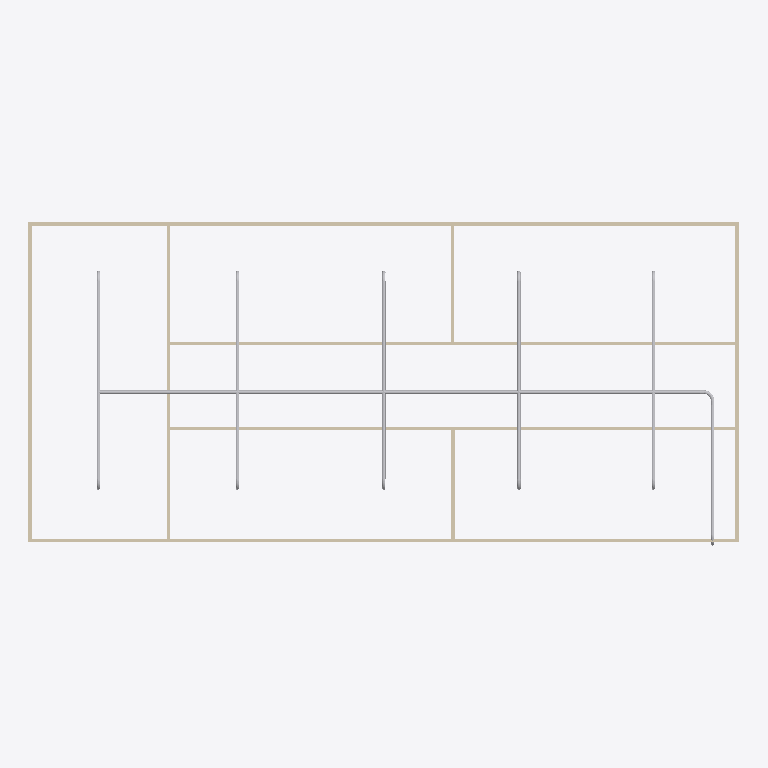
Plan cut of the same IFC building model at storey 'Piping' (level 3.00 m, cut at 4.40 m), seen from above with north up, elements coloured by IFC class: 19 other elements (light grey), 9 walls (beige). Cut surfaces are drawn darker.
Extent 20.0 m × 9.1 m × 3.1 m (x, y, z). Storeys (2): GF at 0.00 m; Piping at 3.00 m. Elements (66): 19 IfcPipeSegment, 18 IfcWindow, 13 IfcPipeFitting, 9 IfcWall, 6 IfcDoor, 1 IfcSlab.

HEADER;
FILE_DESCRIPTION(('ViewDefinition[DesignTransferView]'),'2;1');
FILE_NAME('s09-activity.ifc','2026-10-27T22:34:51+08:00',(''),(''),'IfcOpenShell 0.8.5-post1','Bonsai 0.8.5-post1','Nobody');
FILE_SCHEMA(('IFC4'));
ENDSEC;
DATA;
#1=IFCPROJECT('1l4KqzPg9APwJzTSXJnQbj',$,'My Project',$,$,$,$,(#14,#26),#9);
#31=IFCSITE('1GKO1AHKzA0wLUP9eqTgJt',$,'My Site',$,$,#54,$,$,$,$,$,$,$,$);
#37=IFCBUILDING('3iGBFCdRn6GBXfLBPvPWqx',$,'My Building',$,$,#60,$,$,$,$,$,$);
#43=IFCBUILDINGSTOREY('3DIsCg3OD5tPov22C1m$7R',$,'GF',$,$,#66,$,$,$,$);
#4681=IFCBUILDINGSTOREY('3E4TJpn5jEevoGm_0Jz$4A',$,'Piping',$,$,#4702,$,$,$,$);
#403=IFCWALL('3yv8chYx5EEwBHhGyf1Zs4',$,'Wall',$,$,#550,#409,$,$);
#4745=IFCPIPESEGMENT('3LxlesA4v07hscbGX4wryH',$,'PipeSegment',$,$,#6509,#4758,$,$);
#351=IFCWALL('3RVOxJKsTCJB_V_UMUMPxa',$,'Wall',$,$,#614,#359,$,$);
#3005=IFCWALL('21PnV9QhT59wmLG3xuH8uA',$,'Wall',$,$,#3222,#3011,$,$);
#2967=IFCWALL('34gaY2lWL6yvKtRVsxn2QZ',$,'Wall',$,$,#3119,#2973,$,$);
#428=IFCWALL('2lwt2gmIX6IRcOYTRzaebH',$,'Wall',$,$,#582,#434,$,$);
#378=IFCWALL('3ZP57Q9Az01wBJKnOFnGN5',$,'Wall',$,$,#389,#384,$,$);
#780=IFCWALL('3_SMQPk8v65vHJlcsqTH9K',$,'Wall',$,$,#3750,#786,$,$);
#5593=IFCPIPESEGMENT('0GG11sl7nFMxxjsoOgwM$M',$,'PipeSegment',$,$,#5912,#5627,$,$);
#5913=IFCPIPESEGMENT('1sh7V22Eb3tPQbJCRbj8qe',$,'PipeSegment',$,$,#6352,#5947,$,$);
#4822=IFCPIPESEGMENT('3uYOWTg_11JxTUhEuzKFvh',$,'PipeSegment',$,$,#5016,#4833,$,$);
#5541=IFCPIPESEGMENT('0bSN9RzKf0UhsdXiE79mlj',$,'PipeSegment',$,$,#5592,#5577,$,$);
#6353=IFCPIPESEGMENT('1rWE3e2MPBt8MhUpSW_nnR',$,'PipeSegment',$,$,#6800,#6387,$,$);
#1096=IFCWALL('2GKvflePLA5wrozkuUBeOt',$,'Wall',$,$,#3755,#1102,$,$);
#6398=IFCPIPESEGMENT('3TePNxVfDFYPdm3hh0_Jlj',$,'PipeSegment',$,$,#6529,#6409,$,$);
#1134=IFCWALL('3n2lYU0pn1yxw$aJ6qf9q$',$,'Wall',$,$,#1145,#1140,$,$);
#6551=IFCPIPEFITTING('15Oo5IW$jE6eIGPtCPbNWh',$,'PipeFitting',$,$,#6582,#6559,$,$);
#6023=IFCPIPEFITTING('2Jd6IACN97yxEEqM$R2aiH',$,'PipeFitting',$,$,#6182,#6077,$,$);
#5963=IFCPIPEFITTING('0IHgoYiE54ZAk2alEF2U9c',$,'PipeFitting',$,$,#6242,#6017,$,$);
#5743=IFCPIPEFITTING('12YkXPhkP5YBdgBNsziBtg',$,'PipeFitting',$,$,#6022,#5797,$,$);
#5803=IFCPIPEFITTING('0DUot3ZqH04huZkBn6qwGF',$,'PipeFitting',$,$,#5962,#5857,$,$);
#5270=IFCPIPEFITTING('3I4FHccBX0l8GsfYPeF0iF',$,'PipeFitting',$,$,#5329,#5324,$,$);
#5330=IFCPIPEFITTING('3et04JsCDD38c$TiBkVghu',$,'PipeFitting',$,$,#5742,#5384,$,$);
#6183=IFCPIPEFITTING('2Agt3GpT52a9xthq9Tc0ZZ',$,'PipeFitting',$,$,#6785,#6237,$,$);
#5059=IFCPIPEFITTING('1LhV0RMSz0r8tg4KdpJ_1B',$,'PipeFitting',$,$,#5091,#5068,$,$);
#5482=IFCPIPEFITTING('0NU8uTTaj9YRxSplEgpZoe',$,'PipeFitting',$,$,#5802,#5540,$,$);
#6243=IFCPIPEFITTING('0bZVfD$uXFEhvUgvTbWo7R',$,'PipeFitting',$,$,#6790,#6297,$,$);
#6740=IFCPIPEFITTING('2ufq5JWWX0oenRza2_AGOI',$,'PipeFitting',$,$,#6771,#6748,$,$);
ENDSEC;
